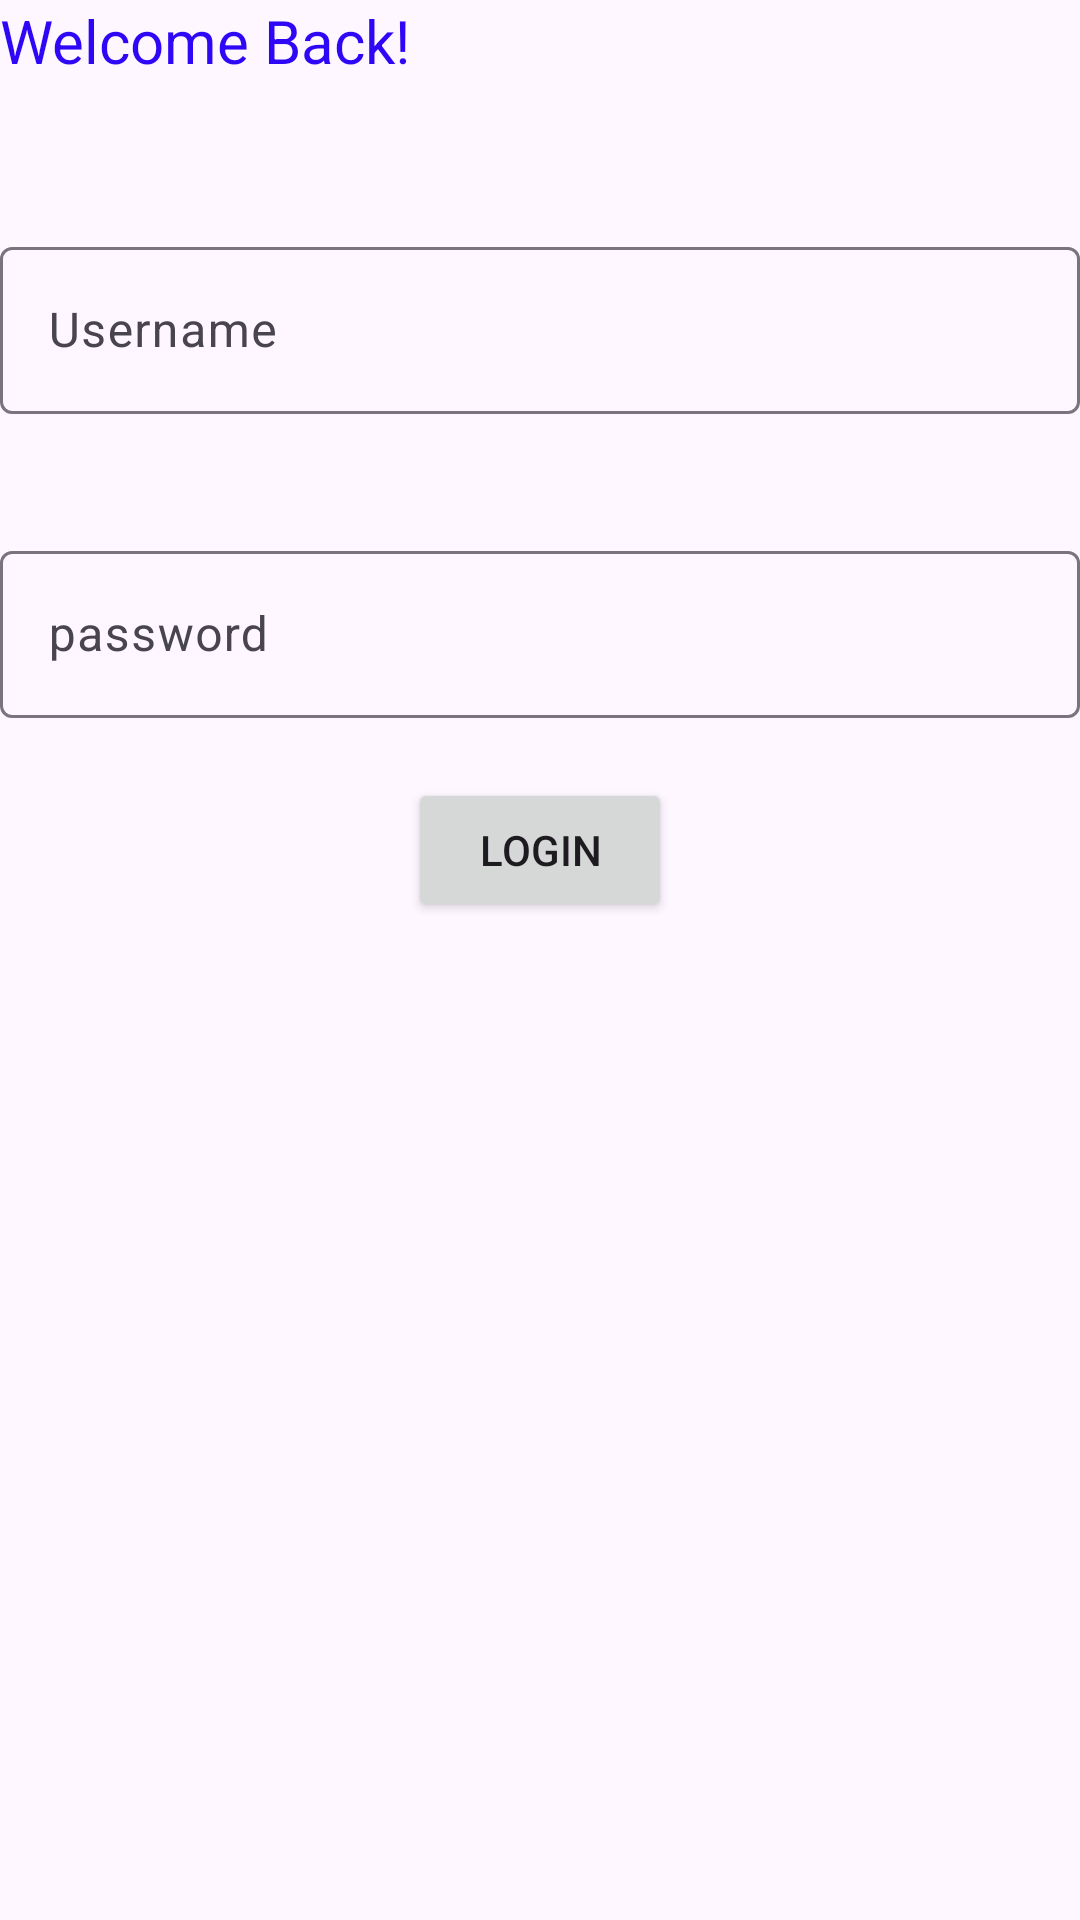

Reconstruct the res/layout file that produces this screen, plus the resources it refers to.
<!-- AndroidManifest.xml: application theme Theme.Mustory -->
<!-- res/layout/fragment_login.xml -->
<?xml version="1.0" encoding="utf-8"?>
<LinearLayout xmlns:android="http://schemas.android.com/apk/res/android"
    xmlns:app="http://schemas.android.com/apk/res-auto"
    xmlns:tools="http://schemas.android.com/tools"
    android:id="@+id/main"
    android:layout_width="match_parent"
    android:layout_height="match_parent"
    android:layout_centerInParent="true"
    android:layout_marginTop="150dp"
    android:layout_marginBottom="150dp"
    android:layout_marginStart="50dp"
    android:layout_marginEnd="50dp"
    android:orientation="vertical"
    tools:context=".LoginFragment">
    <TextView
        android:layout_width="match_parent"
        android:layout_height="wrap_content"
        android:text="Welcome Back!"
        android:textSize="20sp"
        android:textColor="@color/blue"
        android:id="@+id/account"/>

    <com.google.android.material.textfield.TextInputLayout
        android:layout_width="match_parent"
        android:layout_marginTop="50dp"
        android:layout_height="wrap_content">
        <com.google.android.material.textfield.TextInputEditText
            android:layout_width="match_parent"
            android:layout_height="wrap_content"
            android:hint="Username"
            android:id="@+id/username"
            />

    </com.google.android.material.textfield.TextInputLayout>
    <TextView
        android:layout_width="match_parent"
        android:layout_height="wrap_content"
        android:textSize="30sp"/>

    <com.google.android.material.textfield.TextInputLayout
        android:layout_width="match_parent"
        android:layout_height="wrap_content">
        <com.google.android.material.textfield.TextInputEditText
            android:layout_width="match_parent"
            android:layout_height="wrap_content"
            android:hint="password"
            android:id="@+id/password"
            />

    </com.google.android.material.textfield.TextInputLayout>
    <Button
        android:layout_width="wrap_content"
        android:layout_height="wrap_content"
        android:layout_marginTop="20dp"
        android:layout_gravity="center"
        android:text="Login"
        android:id="@+id/login"/>

</LinearLayout>
<!-- resources referenced by this layout -->
<resources>
  <color name="blue">#2f07f7</color>
  <style name="Theme.Mustory" parent="Base.Theme.Mustory" />
  <style name="Base.Theme.Mustory" parent="Theme.Material3.DayNight.NoActionBar">
          
           <item name="colorPrimary">@color/color_black</item>
      </style>
  <color name="color_black">#545050</color>
</resources>
